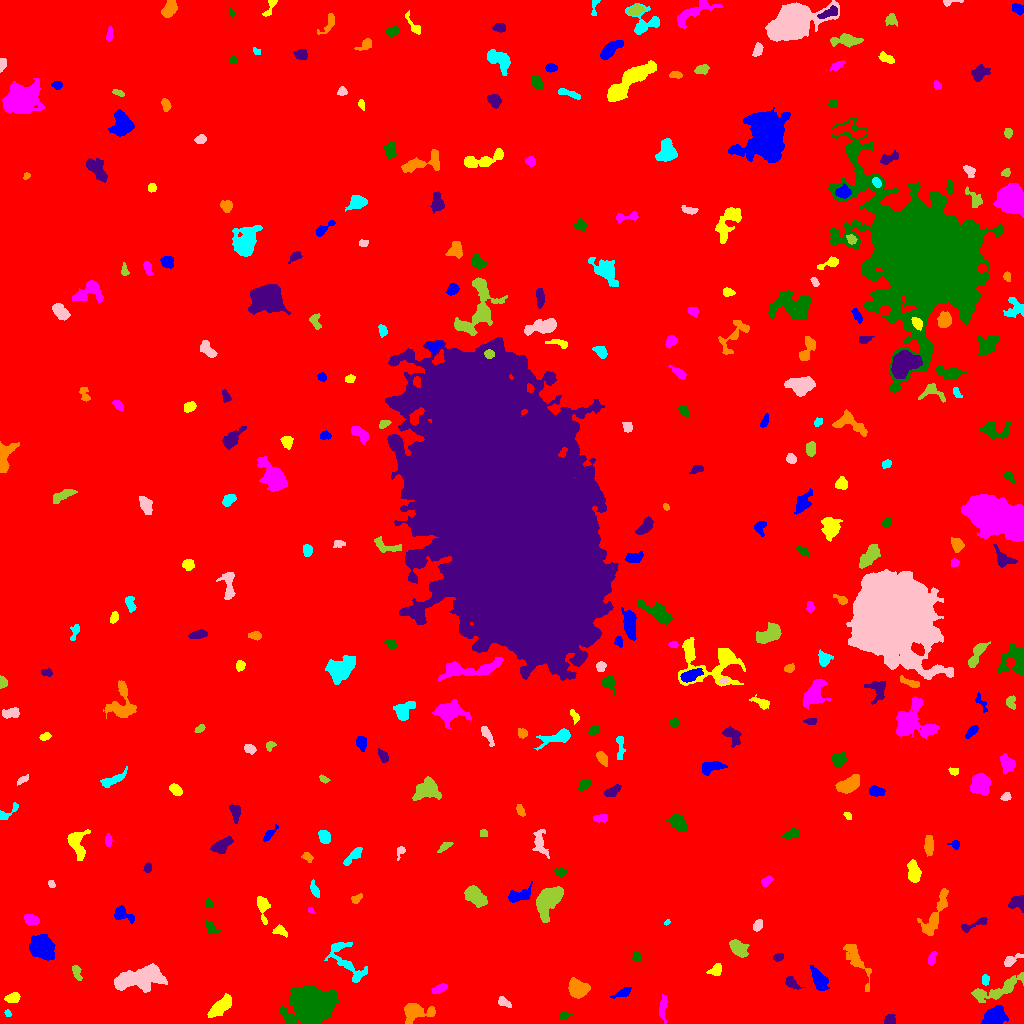

Source data for this figure (header and first rows):
ID, X, Y, A, B, theta, total_flux, mu_max, mu_median, mu_mean, R_fwhm, R_e, R10, R90, x_start, x_end, y_start, y_end, area, greylevel
0, 526.1, 507.2, 303.7, 297.2, -0.3746, 2126304, 13.0, 2.0, 2.355, 101.3, 248.7, 94.12, 401.7, 0, 1023, 0, 1023, 902709, 2.355
1, 993.8, 7.483, 5.087, 3.661, 0.6412, 1949, 15.0, 5.0, 5.354, 5.781, 5.412, 2.111, 8.575, 981, 1008, 0, 18, 364, 12.35
2, 220.7, 16.84, 6.867, 2.963, 0.7256, 1430, 11.0, 4.0, 4.36, 5.078, 5.67, 2.111, 9.009, 207, 231, 6, 30, 328, 9.36
3, 662.9, 16.76, 6.92, 1.886, 1.544, 209.0, 4.0, 1.0, 1.298, 3.949, 3.656, 1.262, 6.18, 659, 667, 0, 29, 161, 7.298
4, 564.1, 7.806, 2.798, 1.63, 0.1036, 180.0, 5.0, 2.0, 2.278, 3.338, 2.706, 0.9772, 4.184, 559, 572, 4, 11, 79, 8.278
5, 890.2, 3.481, 2.864, 2.545, -0.1884, 522.0, 9.0, 5.0, 4.879, 4.406, 3.338, 1.262, 5.109, 884, 895, 0, 9, 107, 9.879
6, 415.4, 12.23, 6.606, 3.785, 0.03366, 1364, 12.0, 2.0, 3.471, 5.47, 5.078, 1.954, 8.777, 404, 435, 0, 20, 393, 9.471
7, 7.915, 10.33, 1.919, 1.36, -0.8927, 130.0, 6.0, 3.0, 2.889, 2.821, 2.034, 0.7979, 3.141, 4, 11, 7, 14, 45, 8.889
8, 503.7, 21.46, 3.977, 1.85, -0.5982, 161.0, 5.0, 1.0, 1.491, 2.034, 3.141, 0.9772, 5.109, 498, 511, 16, 27, 108, 7.491
9, 998.5, 34.31, 15.41, 3.802, 0.3783, 1891, 8.0, 3.0, 3.644, 8.921, 7.225, 2.821, 11.4, 971, 1023, 21, 51, 519, 8.644
10, 943, 32.18, 10.83, 2.015, 0.1317, 439.0, 6.0, 2.0, 1.742, 3.613, 4.918, 1.596, 7.878, 923, 961, 24, 38, 252, 7.742
11, 623.4, 31.21, 4.662, 1.787, 0.4595, 433.0, 8.0, 3.0, 3.256, 4.146, 3.385, 1.262, 5.499, 610, 631, 25, 36, 133, 9.256
12, 12.33, 25.65, 3.363, 2.173, 0.261, 579.0, 9.0, 4.0, 4.257, 4.334, 3.432, 1.382, 5.47, 4, 20, 21, 31, 136, 10.26
13, 439.8, 34.88, 3.861, 1.886, 0.4345, 382.0, 6.0, 3.0, 3.183, 4.687, 3.478, 1.382, 5.47, 431, 447, 30, 40, 120, 9.183
14, 311.7, 17.38, 8.722, 7.405, 0.2776, 40285, 98.0, 14.0, 24.84, 9.707, 9.219, 3.742, 16.81, 279, 339, 0, 38, 1622, 28.84
15, 791.3, 40.52, 3.545, 1.966, -0.8039, 205.0, 4.0, 1.0, 1.507, 4.618, 3.29, 1.262, 5.171, 785, 805, 34, 47, 136, 8.507
16, 577.2, 34.98, 4.351, 3.754, -0.6633, 1952, 15.0, 5.0, 5.915, 6.206, 5.078, 2.034, 8.137, 568, 590, 25, 46, 330, 11.92
17, 985.4, 43.88, 2.7, 1.889, 1.484, 187.0, 5.0, 2.0, 2.429, 3.09, 2.877, 1.128, 4.406, 982, 989, 38, 49, 77, 9.429
18, 139.2, 44.96, 13.58, 4.973, 0.1833, 3994, 10.0, 4.0, 4.453, 11.56, 9.541, 3.742, 14.78, 114, 167, 31, 60, 897, 9.453
19, 76.76, 51.27, 4.239, 1.959, -1.241, 333.0, 5.0, 3.0, 2.896, 4.754, 3.656, 1.382, 5.47, 72, 82, 43, 58, 115, 7.896
20, 471.2, 41.6, 6.215, 2.189, -0.7991, 307.0, 6.0, 2.0, 1.754, 3.432, 3.742, 1.262, 6.206, 459, 479, 33, 52, 175, 7.754
21, 818.8, 44.11, 6.027, 2.818, -1.078, 844.0, 7.0, 3.0, 2.931, 5.726, 5.109, 2.034, 8.078, 810, 829, 33, 58, 288, 8.931
22, 715.8, 53.06, 3.201, 2.492, 0.825, 358.0, 6.0, 2.0, 2.712, 4.442, 3.385, 1.262, 5.352, 706, 721, 48, 60, 132, 8.712
23, 931.9, 64.91, 3.329, 1.833, 1.297, 218.0, 4.0, 2.0, 2.224, 4.853, 3.241, 1.262, 4.754, 928, 936, 58, 72, 98, 8.224
24, 636.7, 66.88, 2.602, 2.115, -1.225, 242.0, 4.0, 3.0, 3.025, 4.886, 3.09, 1.382, 4.514, 632, 641, 62, 71, 80, 10.03
25, 778.8, 66.42, 2.594, 1.689, 0.2616, 154.0, 4.0, 2.0, 1.974, 3.949, 2.646, 0.9772, 4.107, 773, 783, 62, 70, 78, 7.974
26, 856.2, 63.68, 12.34, 3.267, -1.091, 744.0, 5.0, 2.0, 1.898, 6.077, 5.917, 2.257, 9.474, 843, 871, 32, 79, 392, 7.898
27, 345.6, 63.33, 14.59, 5.895, -0.9047, 1675, 9.0, 3.0, 3.391, 5.47, 7.313, 2.706, 11.3, 324, 367, 41, 81, 494, 8.391
28, 1010, 62.99, 4.926, 2.053, 0.5082, 272.0, 5.0, 2.0, 1.915, 3.523, 3.385, 1.262, 5.67, 1004, 1023, 57, 70, 142, 7.915
29, 738.6, 75.4, 4.96, 3.16, -0.7001, 1180, 10.0, 5.0, 4.646, 6.408, 5.015, 1.954, 7.777, 729, 749, 66, 84, 254, 9.646
30, 306.9, 81.39, 2.763, 1.982, -1.29, 203.0, 4.0, 2.0, 2.207, 4.406, 3.038, 1.262, 4.618, 303, 311, 76, 87, 92, 8.207
31, 41.55, 76.77, 6.093, 5.023, -0.77, 4274, 19.0, 8.0, 7.871, 8.176, 7.136, 2.764, 11.06, 29, 55, 63, 89, 543, 12.87
32, 280.3, 92.89, 3.328, 2.194, -0.4575, 293.0, 7.0, 2.0, 2.526, 2.932, 3.192, 1.128, 5.078, 272, 287, 86, 99, 116, 10.53
33, 30.98, 104.1, 3.479, 2.194, -0.3419, 421.0, 7.0, 3.0, 2.826, 4.184, 3.568, 1.382, 5.585, 24, 39, 98, 109, 149, 10.83
34, 211, 95.06, 3.597, 2.15, -0.7943, 233.0, 4.0, 2.0, 1.926, 4.514, 3.241, 1.262, 5.352, 205, 220, 90, 103, 121, 7.926
35, 974.3, 99.15, 8.927, 1.901, 0.3606, 321.0, 4.0, 2.0, 1.981, 5.528, 3.949, 1.596, 6.383, 961, 987, 91, 106, 162, 8.981
36, 935.7, 110.1, 14.87, 3.458, 1.124, 1251, 8.0, 2.0, 2.662, 6.531, 6.77, 2.706, 10.56, 917, 948, 88, 135, 470, 8.662
37, 666.8, 101, 1.642, 1.125, 0.5856, 112.0, 7.0, 3.5, 3.5, 2.257, 1.693, 0.5642, 2.706, 664, 670, 98, 104, 32, 9.5
38, 757.4, 97.74, 2.77, 1.949, 1.013, 223.0, 6.0, 2.0, 2.208, 3.192, 2.877, 1.128, 4.72, 753, 762, 92, 104, 101, 8.208
39, 548, 124.5, 7.006, 4.525, 0.9191, 3692, 18.0, 4.0, 6.082, 7.464, 6.457, 2.523, 10.91, 536, 563, 101, 137, 607, 12.08
40, 827.7, 110.5, 2.437, 1.752, 0.9325, 131.0, 4.0, 2.0, 2.015, 3.613, 2.459, 0.9772, 3.785, 824, 832, 106, 115, 65, 8.015
41, 121.8, 109.3, 5.22, 2.886, -0.4655, 680.0, 9.0, 3.0, 3.333, 4.222, 4.107, 1.596, 6.699, 114, 134, 100, 118, 204, 9.333
42, 262.5, 115.8, 7.121, 2.388, -1.408, 543.0, 6.0, 2.0, 2.526, 5.382, 4.222, 1.693, 6.887, 257, 270, 99, 127, 215, 8.526
43, 310.8, 113.1, 1.774, 1.192, -0.9009, 83.0, 5.0, 2.0, 2.243, 2.257, 1.784, 0.5642, 2.877, 308, 314, 110, 116, 37, 9.243
44, 208.5, 120, 2.295, 1.85, -0.7917, 167.0, 6.0, 2.0, 2.288, 3.09, 2.646, 0.9772, 4.146, 205, 213, 115, 125, 73, 8.288
45, 1018, 121.6, 4.028, 3.517, 0.1691, 905.0, 10.0, 4.0, 4.84, 5.262, 4.26, 1.693, 6.699, 1008, 1023, 111, 128, 187, 9.84
46, 356, 124.8, 2.623, 1.962, 0.6937, 142.0, 4.0, 1.0, 1.671, 3.656, 2.646, 0.9772, 4.334, 351, 362, 120, 130, 85, 7.671
47, 314.9, 133.2, 4.193, 1.628, -1.179, 291.0, 6.0, 2.0, 2.575, 4.184, 3.141, 1.262, 4.951, 310, 319, 126, 144, 113, 8.575
48, 51.47, 139.5, 2.054, 1.506, -0.9935, 137.0, 5.0, 2.5, 2.635, 2.877, 2.257, 0.7979, 3.523, 48, 55, 136, 143, 52, 8.635
49, 475.1, 127.7, 5.878, 3.63, -0.7198, 1426, 8.0, 4.0, 4.194, 7.611, 5.809, 2.326, 9.115, 464, 487, 116, 138, 340, 9.194
50, 686.6, 133.3, 5.344, 3.045, -0.3336, 614.0, 5.0, 2.0, 2.266, 5.863, 4.886, 1.954, 7.715, 676, 701, 125, 141, 271, 8.266
51, 518.8, 127.7, 6.62, 2.944, 0.2816, 589.0, 7.0, 2.0, 2.414, 3.785, 4.951, 1.784, 7.653, 508, 532, 121, 142, 244, 8.414
52, 913.9, 150.6, 4.775, 2.628, -1.379, 1042, 11.0, 4.0, 4.253, 5.078, 4.442, 1.784, 7.092, 907, 921, 141, 164, 245, 10.25
53, 766.5, 142.8, 2.943, 1.836, 0.6427, 176.0, 6.0, 2.0, 1.892, 2.877, 2.764, 0.9772, 4.583, 761, 773, 137, 148, 93, 7.892
54, 560.2, 151.4, 2.929, 1.961, -0.1973, 156.0, 4.0, 2.0, 1.696, 3.949, 2.932, 0.9772, 4.652, 554, 567, 146, 156, 92, 7.696
55, 147.8, 155.6, 2.003, 1.727, 1.557, 173.0, 6.0, 2.0, 2.437, 3.29, 2.394, 0.7979, 3.742, 143, 151, 151, 161, 71, 9.437
56, 307.1, 166.8, 2.75, 1.789, -0.7745, 169.0, 5.0, 2.0, 1.965, 2.985, 2.646, 0.9772, 4.37, 301, 313, 161, 171, 86, 8.965
57, 352.8, 167.2, 6.238, 1.971, 0.7971, 309.0, 4.0, 2.0, 1.766, 5.67, 4.029, 1.493, 6.333, 343, 362, 158, 176, 175, 7.766
58, 400.4, 172.1, 3.258, 1.825, 1.146, 130.0, 3.0, 2.0, 1.646, 3.7, 2.821, 1.128, 4.334, 397, 405, 163, 177, 79, 7.646
59, 444.6, 176.6, 3.811, 1.578, 0.5813, 168.0, 4.0, 2.0, 1.732, 4.184, 3.09, 1.128, 4.82, 437, 453, 171, 181, 97, 7.732
... 280 more rows
